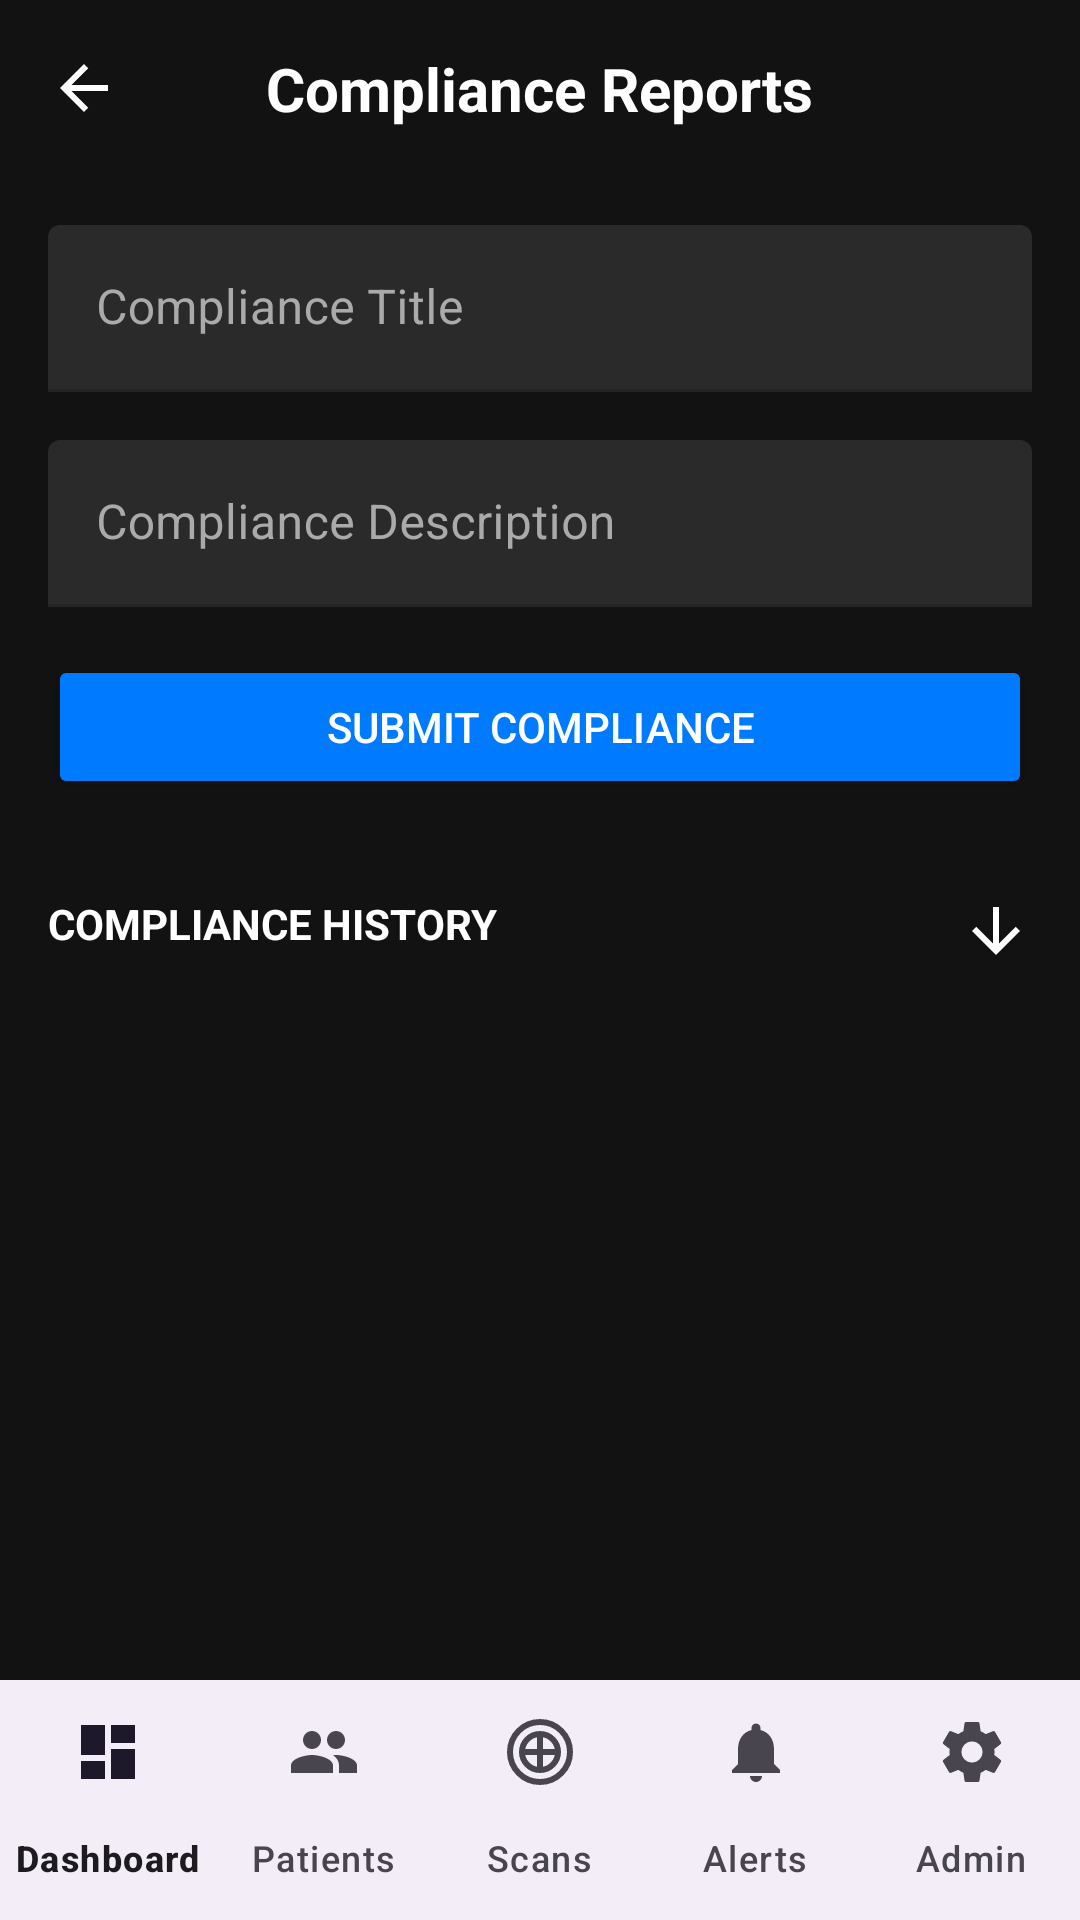

Here is an Android app screen rendered from its layout file. Give the layout XML and the strings, colors and styles it references.
<!-- AndroidManifest.xml: application theme Theme.FinalApp -->
<!-- res/layout/compliance_reports.xml -->
<?xml version="1.0" encoding="utf-8"?>
<RelativeLayout xmlns:android="http://schemas.android.com/apk/res/android"
    xmlns:app="http://schemas.android.com/apk/res-auto"
    xmlns:tools="http://schemas.android.com/tools"
    android:layout_width="match_parent"
    android:layout_height="match_parent"
    android:background="#121212"
    tools:context=".ComplianceReportsActivity">

    <RelativeLayout
        android:id="@+id/header"
        android:layout_width="match_parent"
        android:layout_height="wrap_content"
        android:padding="16dp">

        <ImageView
            android:id="@+id/back_arrow"
            android:layout_width="24dp"
            android:layout_height="24dp"
            android:layout_alignParentStart="true"
            android:layout_centerVertical="true"
            android:src="@drawable/ic_arrow_back"
            app:tint="@android:color/white" />

        <TextView
            android:layout_width="wrap_content"
            android:layout_height="wrap_content"
            android:layout_centerInParent="true"
            android:text="Compliance Reports"
            android:textColor="@android:color/white"
            android:textSize="20sp"
            android:textStyle="bold" />
    </RelativeLayout>

    <LinearLayout
        android:id="@+id/input_area"
        android:layout_width="match_parent"
        android:layout_height="wrap_content"
        android:layout_below="@id/header"
        android:orientation="vertical"
        android:padding="16dp">

        <com.google.android.material.textfield.TextInputLayout
            style="@style/Widget.MaterialComponents.TextInputLayout.FilledBox"
            android:layout_width="match_parent"
            android:layout_height="wrap_content"
            android:hint="Compliance Title"
            android:textColorHint="@android:color/darker_gray"
            app:boxBackgroundColor="#2A2A2A">

            <com.google.android.material.textfield.TextInputEditText
                android:id="@+id/compliance_title_input"
                android:layout_width="match_parent"
                android:layout_height="wrap_content"
                android:textColor="@android:color/white" />
        </com.google.android.material.textfield.TextInputLayout>

        <com.google.android.material.textfield.TextInputLayout
            style="@style/Widget.MaterialComponents.TextInputLayout.FilledBox"
            android:layout_width="match_parent"
            android:layout_height="wrap_content"
            android:layout_marginTop="16dp"
            android:hint="Compliance Description"
            android:textColorHint="@android:color/darker_gray"
            app:boxBackgroundColor="#2A2A2A">

            <com.google.android.material.textfield.TextInputEditText
                android:id="@+id/compliance_desc_input"
                android:layout_width="match_parent"
                android:layout_height="wrap_content"
                android:textColor="@android:color/white" />
        </com.google.android.material.textfield.TextInputLayout>

        <Button
            android:id="@+id/submit_compliance_button"
            android:layout_width="match_parent"
            android:layout_height="wrap_content"
            android:layout_marginTop="16dp"
            android:backgroundTint="#007BFF"
            android:text="Submit Compliance"
            android:textColor="@android:color/white" />

    </LinearLayout>

    <RelativeLayout
        android:id="@+id/history_header"
        android:layout_width="match_parent"
        android:layout_height="wrap_content"
        android:layout_below="@id/input_area"
        android:clickable="true"
        android:focusable="true"
        android:padding="16dp">

        <TextView
            android:id="@+id/history_label"
            android:layout_width="wrap_content"
            android:layout_height="wrap_content"
            android:text="COMPLIANCE HISTORY"
            android:textColor="@android:color/white"
            android:textStyle="bold" />

        <ImageView
            android:id="@+id/history_arrow"
            android:layout_width="24dp"
            android:layout_height="24dp"
            android:layout_alignParentEnd="true"
            android:src="@drawable/ic_arrow_back"
            android:rotation="-90"
            app:tint="@android:color/white"/>
    </RelativeLayout>

    <ListView
        android:id="@+id/compliance_list_view"
        android:layout_width="match_parent"
        android:layout_height="match_parent"
        android:layout_above="@id/bottom_navigation"
        android:layout_below="@id/history_header"
        android:layout_marginTop="8dp"
        android:padding="16dp"
        android:visibility="gone" />

    <com.google.android.material.bottomnavigation.BottomNavigationView
        android:id="@+id/bottom_navigation"
        android:layout_width="match_parent"
        android:layout_height="wrap_content"
        android:layout_alignParentBottom="true"
        app:labelVisibilityMode="labeled"
        app:menu="@menu/bottom_navigation_menu" />

</RelativeLayout>
<!-- resources referenced by this layout -->
<resources>
  <!-- drawable ic_arrow_back (drawable) -->
  <vector xmlns:android="http://schemas.android.com/apk/res/android"
      android:width="24dp"
      android:height="24dp"
      android:viewportWidth="24"
      android:viewportHeight="24">
    <path
        android:fillColor="@android:color/white"
        android:pathData="M20,11H7.83l5.59,-5.59L12,4l-8,8 8,8 1.41,-1.41L7.83,13H20v-2z" />
  </vector>
  <style name="Theme.FinalApp" parent="Base.Theme.FinalApp" />
  <style name="Base.Theme.FinalApp" parent="Theme.Material3.DayNight.NoActionBar">
          
          <item name="materialButtonStyle">@style/Widget.App.Button</item>
      </style>
  <style name="Widget.App.Button" parent="Widget.Material3.Button">
          <item name="cornerRadius">24dp</item>
      </style>
</resources>
